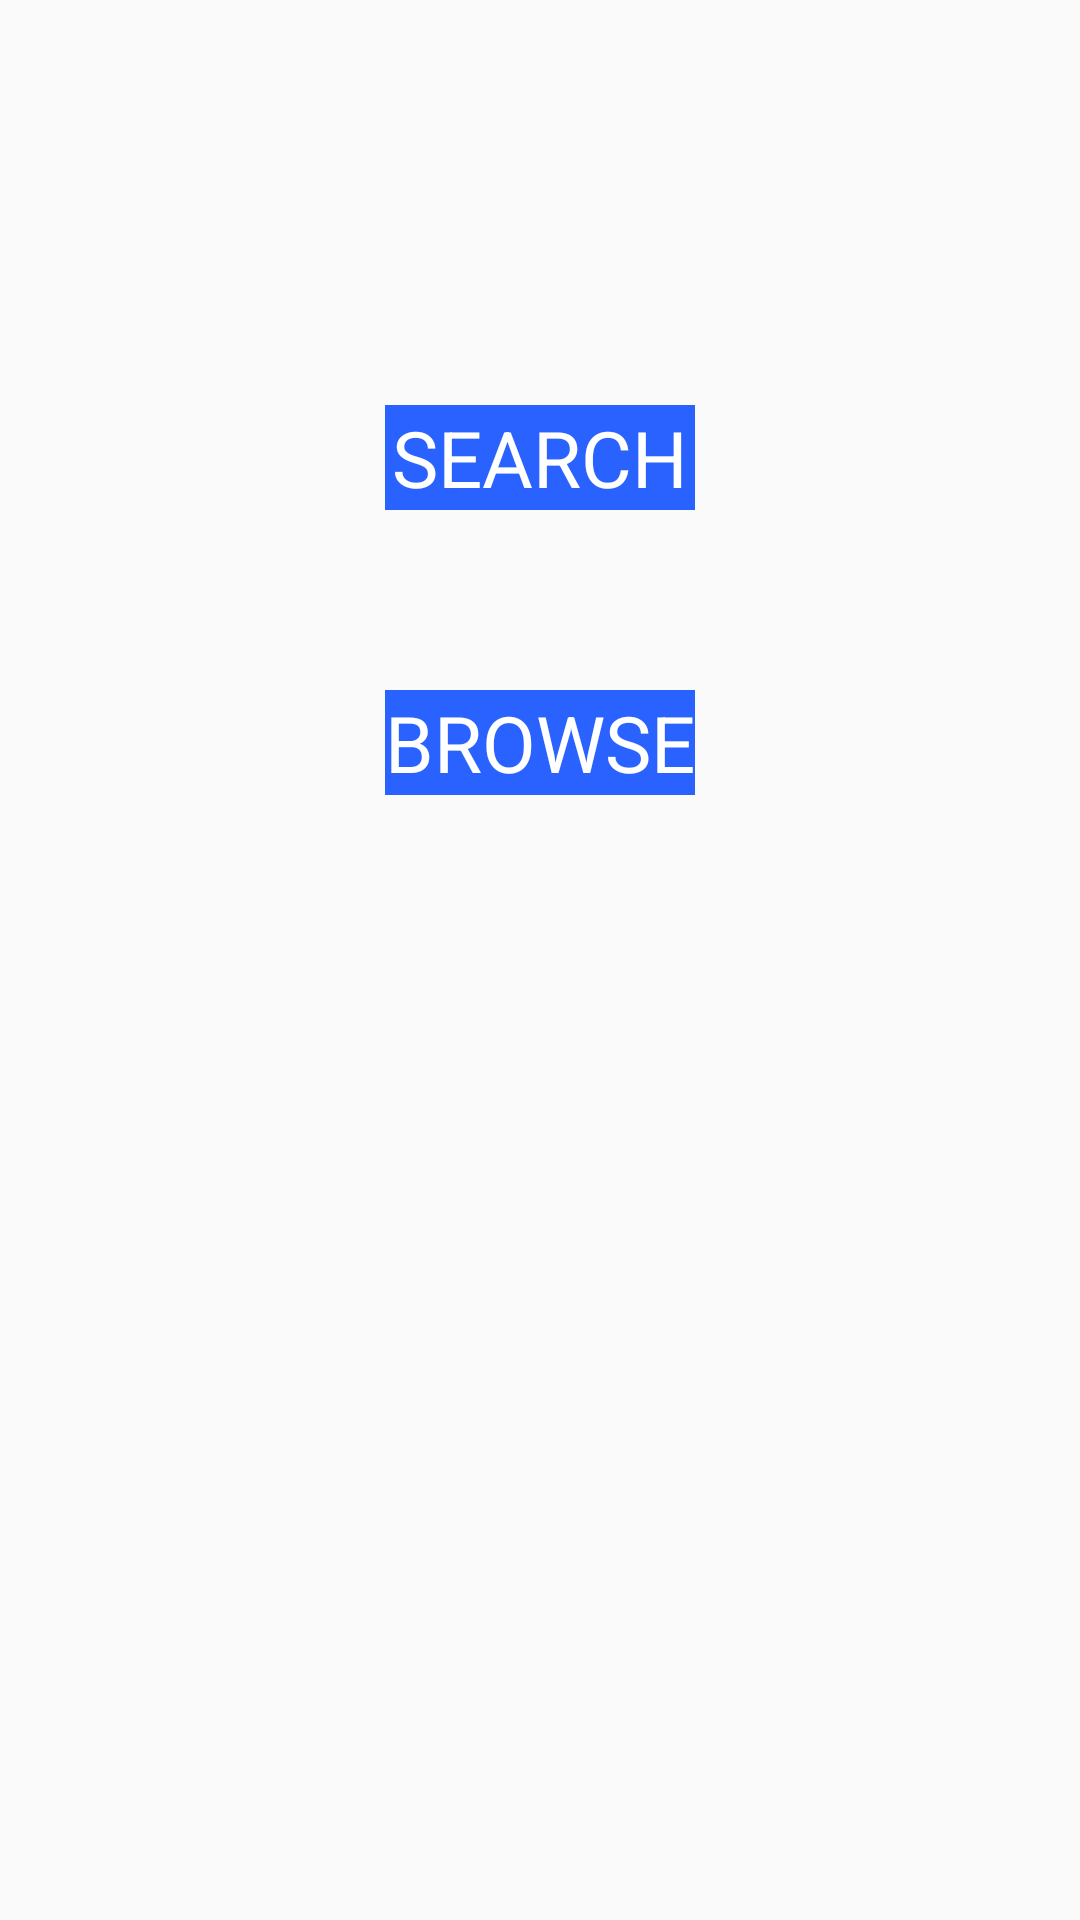

Produce the Android XML layout that renders to this screen, including the resource entries it uses.
<!-- AndroidManifest.xml: application theme AppTheme -->
<!-- res/layout/view_main.xml -->
<?xml version="1.0" encoding="utf-8"?>
<RelativeLayout xmlns:android="http://schemas.android.com/apk/res/android"
    xmlns:tools="http://schemas.android.com/tools"
    android:id="@+id/activity_main"
    android:layout_width="match_parent"
    android:layout_height="match_parent"
    android:paddingBottom="@dimen/activity_vertical_margin"
    android:paddingLeft="@dimen/activity_horizontal_margin"
    android:paddingRight="@dimen/activity_horizontal_margin"
    android:paddingTop="@dimen/activity_vertical_margin"
    tools:context="uk.ac.uea.roomfinder.activities.MainActivity2">


    <Button
        android:text="BROWSE"
        android:layout_width="wrap_content"
        android:layout_height="wrap_content"
        android:layout_marginTop="60dp"
        android:id="@+id/browse_btn"
        android:layout_below="@+id/search_btn"
        android:layout_centerHorizontal="true"
        android:onClick="browseActivity" />

    <Button
        android:text="SEARCH"
        android:layout_width="wrap_content"
        android:layout_height="wrap_content"
        android:layout_marginTop="135dp"
        android:id="@+id/search_btn"
        android:layout_alignParentTop="true"
        android:layout_alignStart="@+id/browse_btn"
        android:onClick="searchActivity"
        android:layout_alignEnd="@+id/browse_btn" />

</RelativeLayout>
<!-- resources referenced by this layout -->
<resources>
  <style name="AppTheme" parent="Theme.AppCompat.Light.DarkActionBar">
          
          <item name="colorPrimary">@color/colorPrimary</item>
          <item name="colorPrimaryDark">@color/colorPrimaryDark</item>
          <item name="colorAccent">@color/colorAccent</item>
  
          <item name="android:buttonStyle">@style/ButtonLarge</item>
  
      </style>
  <style name="ButtonLarge">
          <item name="android:background">#2962FF</item>
          <item name="android:layout_width">175dp</item>
          <item name="android:layout_height">75dp</item>
          <item name="android:textSize">26dp</item>
          <item name="android:textColor">#FFFFFF</item>
          <item name="android:gravity">center</item>
      </style>
  <!-- not gathered from this repository: default colours our renderer supplied (Android Studio template values) -->
  <color name="colorPrimary">#FF6200EE</color>
  <color name="colorPrimaryDark">#FF3700B3</color>
  <color name="colorAccent">#FF03DAC5</color>
</resources>
